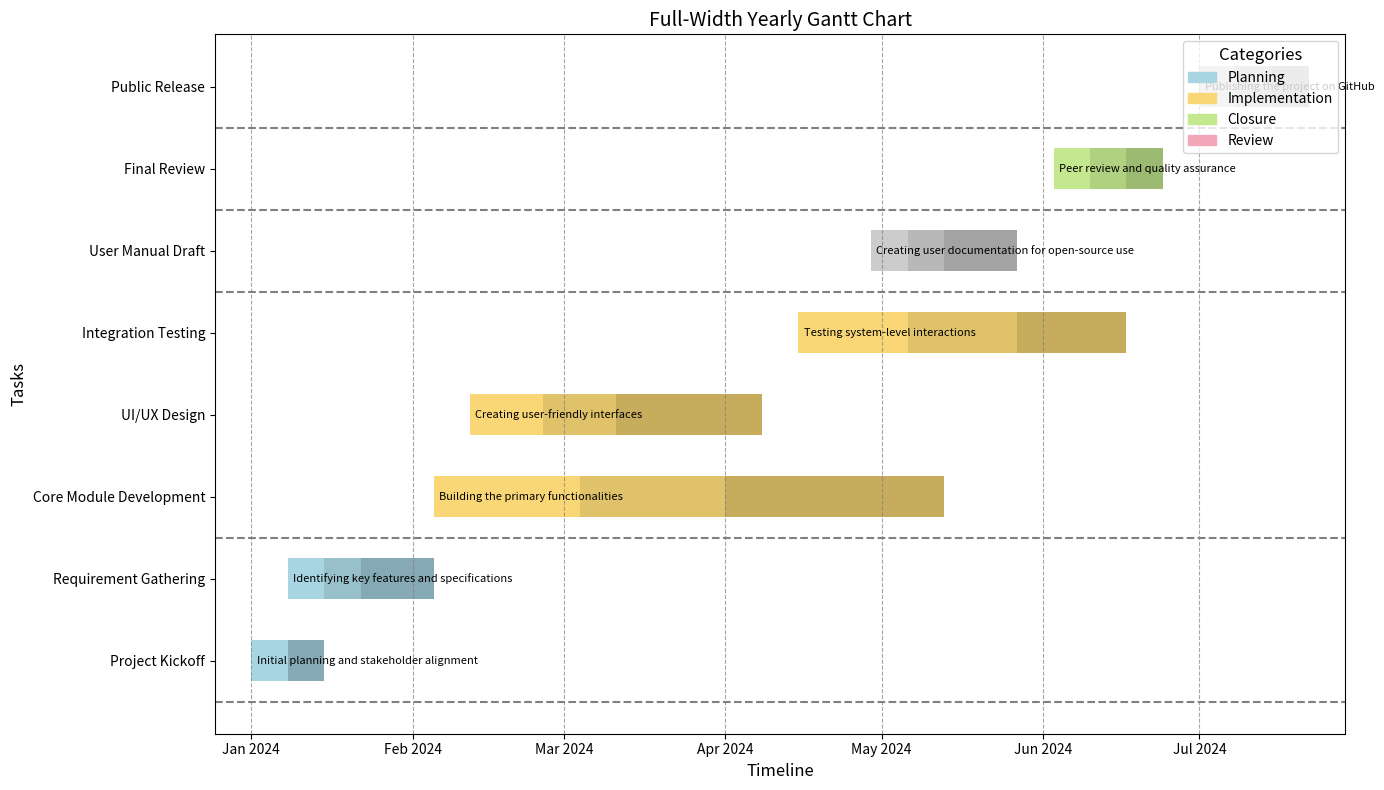

Write Python code to recreate this figure.
import pandas as pd
import matplotlib.pyplot as plt
import matplotlib.dates as mdates
from datetime import datetime, timedelta
import matplotlib.colors as mcolors
import numpy as np

# Data for Gantt chart
# Adding a "Description" field for each task
data = [
    {"Category": "Planning", "Task": "Project Kickoff", "Description": "Initial planning and stakeholder alignment", "Start": "2024-01", "End": "2024-03"},
    {"Category": "Planning", "Task": "Requirement Gathering", "Description": "Identifying key features and specifications", "Start": "2024-02", "End": "2024-06"},
    {"Category": "Implementation", "Task": "Core Module Development", "Description": "Building the primary functionalities", "Start": "2024-06", "End": "2024-20"},
    {"Category": "Implementation", "Task": "UI/UX Design", "Description": "Creating user-friendly interfaces", "Start": "2024-07", "End": "2024-15"},
    {"Category": "Implementation", "Task": "Integration Testing", "Description": "Testing system-level interactions", "Start": "2024-16", "End": "2024-25"},
    {"Category": "Documentation", "Task": "User Manual Draft", "Description": "Creating user documentation for open-source use", "Start": "2024-18", "End": "2024-22"},
    {"Category": "Closure", "Task": "Final Review", "Description": "Peer review and quality assurance", "Start": "2024-23", "End": "2024-26"},
    {"Category": "Release", "Task": "Public Release", "Description": "Publishing the project on GitHub", "Start": "2024-27", "End": "2024-30"},
]


# Convert data to DataFrame
def week_to_date(year_week):
    year, week = map(int, year_week.split("-"))
    return datetime.strptime(f"{year} {week} 1", "%Y %W %w")


df = pd.DataFrame(data)
df["Start"] = df["Start"].apply(week_to_date)
df["End"] = df["End"].apply(week_to_date)

# Assign unique positions for tasks
unique_tasks = list(df["Task"])
y_mapping = {task: i for i, task in enumerate(unique_tasks)}

# Define color for categories
category_colors = {"Planning": "#a8d5e2", "Implementation": "#f9d776", "Closure": "#c3e88d", "Review": "#f4a7b9"}  # Added a new category color


# Fallback color for additional categories
def get_category_color(category):
    return category_colors.get(category, "#cccccc")  # Default gray color for unspecified categories


# Define a two-tone color function for mid-progress highlight
def get_two_tone_colors(base_color, duration_weeks):
    start_rgba = np.array(mcolors.to_rgba(base_color))
    mid_rgba = start_rgba * 0.9  # Slightly darker shade for mid-progress
    end_rgba = start_rgba * 0.8  # Darkest shade for the end
    color_list = []
    for week in range(duration_weeks):
        if duration_weeks == 1:
            color_list.append(mcolors.to_hex(start_rgba))
        elif duration_weeks == 2:
            color_list.append(mcolors.to_hex(start_rgba if week == 0 else end_rgba))
        else:
            if week < duration_weeks // 3:
                color_list.append(mcolors.to_hex(start_rgba))
            elif week < 2 * (duration_weeks // 3):
                color_list.append(mcolors.to_hex(mid_rgba))
            else:
                color_list.append(mcolors.to_hex(end_rgba))
    return color_list


# Plotting the Gantt chart
fig, ax = plt.subplots(figsize=(14, 8))

for i, row in df.iterrows():
    if i == 0 or df.iloc[i]["Category"] != df.iloc[i - 1]["Category"]:
        ax.axhline(y=y_mapping[row["Task"]] - 0.5, color="gray", linestyle="--", linewidth=1.5)
    y_pos = y_mapping[row["Task"]]
    duration_weeks = (row["End"] - row["Start"]).days // 7
    base_color = get_category_color(row["Category"])
    two_tone_colors = get_two_tone_colors(base_color, duration_weeks)
    for week in range(duration_weeks):
        ax.barh(y_pos, 7, left=row["Start"] + timedelta(weeks=week), color=two_tone_colors[week], edgecolor="none", height=0.5, linewidth=0, align="center")
    ax.text(row["Start"] + timedelta(days=1), y_pos, row["Description"], va="center", ha="left", fontsize=8, color="black")

# Customizing Y-axis
y_ticks = [y_mapping[task] for task in unique_tasks]
ax.set_yticks(y_ticks)
ax.set_yticklabels(unique_tasks, fontsize=10)

# Customizing X-axis
ax.xaxis.set_major_locator(mdates.MonthLocator())
ax.xaxis.set_major_formatter(mdates.DateFormatter("%b %Y"))
ax.set_xlim(df["Start"].min() - timedelta(days=7), df["End"].max() + timedelta(days=7))

# Adding gridlines
ax.grid(axis="x", linestyle="--", color="gray", alpha=0.7)

# Adding title and labels
plt.title("Full-Width Yearly Gantt Chart", fontsize=14)
plt.xlabel("Timeline", fontsize=12)
plt.ylabel("Tasks", fontsize=12)
plt.tight_layout()

# Legend
legend_patches = [plt.Rectangle((0, 0), 1, 1, color=color, label=category) for category, color in category_colors.items()]
ax.legend(handles=legend_patches, title="Categories", loc="upper right", fontsize=10, title_fontsize=12)

# Display the chart
plt.show()
